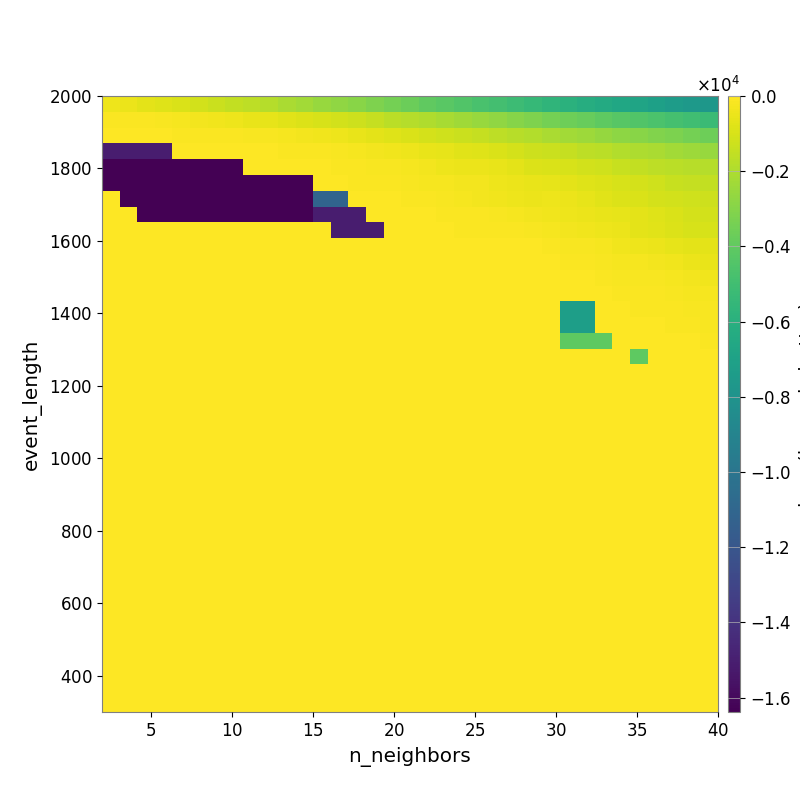

The file beside this chart, header and first rows:
-4.028093438762175538e+02, -4.942991550122386570e+02, -6.575956636201507308e+02, -7.753067881159197441e+02, -9.492991319880741230e+02, -1.135443394404619312e+03, -1.309566043609453573e+03, -1.484572510693506729e+03, -1.638706933625610873e+03, -1.826747926099274082e+03, -2.101956724106189995e+03, -2.289499285167346443e+03, -2.518069596173156242e+03, -2.734331145659014055e+03, -2.913192040808037746e+03, -3.180749089736983933e+03, -3.416873015947433487e+03, -3.690930666614538040e+03, -3.970329780175372434e+03, -4.212871066290551425e+03, -4.456844488514960176e+03, -4.691643936343571113e+03, -4.904605667178208932e+03, -5.126156283748764508e+03
-7.434119138769004564e+01, -1.055034253225251319e+02, -1.252565975143355388e+02, -1.647301914159105820e+02, -2.107654476023526797e+02, -2.650412189769372162e+02, -3.411566834037616331e+02, -4.225561870383540963e+02, -5.218314941150720188e+02, -6.213248185116138984e+02, -7.503112151695215744e+02, -8.869559352081523684e+02, -9.857981822925873985e+02, -1.129830137010250610e+03, -1.254136977807869471e+03, -1.460776711181478049e+03, -1.665754473591695842e+03, -1.804557993958376073e+03, -1.976699690257996053e+03, -2.161694816446632558e+03, -2.367357581176814620e+03, -2.549499980713188961e+03, -2.746536342233082451e+03, -2.961735406360700381e+03
-2.298690968298641835e+01, -3.659668747028280222e+01, -4.370573856373606958e+01, -4.905773743658411945e+01, -7.604902522868844983e+01, -8.168951180031811532e+01, -1.042553854449872404e+02, -1.156573664295922299e+02, -1.362102691716845868e+02, -1.740487744408609387e+02, -2.384906029877818128e+02, -2.921057570668620542e+02, -3.567990625187801470e+02, -4.479138578682424168e+02, -5.507360708910238145e+02, -6.641407472535599936e+02, -8.287217880140423176e+02, -9.358317068928906792e+02, -1.038373104683893416e+03, -1.165928016910552287e+03, -1.294354751633058640e+03, -1.430949858850193550e+03, -1.619628116888845625e+03, -1.776559108711340969e+03
-1.504956073161297172e+04, -1.504956073161297172e+04, -1.504956073161297172e+04, -1.504956073161297172e+04, -1.391605602140115039e+01, -1.942474928277325930e+01, -1.942474928277325930e+01, -1.868023636840331747e+01, -2.558404878077163502e+01, -4.950584649687761640e+01, -7.176238096717409576e+01, -9.355038032264452852e+01, -1.202725135936433389e+02, -1.604269286303019157e+02, -2.179582505432579183e+02, -2.568275103396728696e+02, -3.599247589613106015e+02, -4.465948822895780950e+02, -5.447519257709742533e+02, -6.244577990966837433e+02, -7.092935276338599806e+02, -8.054398552252115451e+02, -9.482054730045433644e+02, -1.070444705754410279e+03
-1.638389587402343750e+04, -1.638389587402343750e+04, -1.638389587402343750e+04, -1.638389587402343750e+04, -1.638389587402343750e+04, -1.638389587402343750e+04, -1.638389587402343750e+04, -1.638389587402343750e+04, -1.762579119351331158e+01, -2.487321160413084442e+01, -3.129877927931686088e+01, -2.438003741238605571e+01, -5.876895068237050879e+01, -6.694942189661850307e+01, -1.018490042320939040e+02, -1.349547343892756146e+02, -1.880980217377576480e+02, -2.453129506359979359e+02, -3.127199016731291294e+02, -3.967724423766784980e+02, -4.555046338538694499e+02, -4.854831502159078127e+02, -5.754980643042101747e+02, -6.824990041731640531e+02
-1.638389587402343750e+04, -1.638389587402343750e+04, -1.638389587402343750e+04, -1.638389587402343750e+04, -1.638389587402343750e+04, -1.638389587402343750e+04, -1.638389587402343750e+04, -1.638389587402343750e+04, -1.638389587402343750e+04, -1.638389587402343750e+04, -1.638389587402343750e+04, -1.638389587402343750e+04, -2.638754770776234082e+01, -3.384335034125526676e+01, -7.639733969988253648e+01, -6.999138326370908203e+01, -8.718000656321770236e+01, -1.563408065827038342e+02, -2.191577462208427960e+02, -2.422674317084182292e+02, -2.770508727794833135e+02, -3.112840165847242133e+02, -3.916397066702954817e+02, -4.658376712623910976e+02
0.000000000000000000e+00, -1.638389587402343750e+04, -1.638389587402343750e+04, -1.638389587402343750e+04, -1.638389587402343750e+04, -1.638389587402343750e+04, -1.638389587402343750e+04, -1.638389587402343750e+04, -1.638389587402343750e+04, -1.638389587402343750e+04, -1.638389587402343750e+04, -1.638389587402343750e+04, -1.107750166056589296e+04, -1.107750166056589296e+04, -2.713728062272708641e+01, -3.024114700085865337e+01, -4.852392673756416741e+01, -7.927979167592553722e+01, -1.109482366476885318e+02, -1.679416647024249585e+02, -2.038459649790257799e+02, -2.891738655410549654e+02, -3.327193315118731221e+02, -4.387817552214611965e+02
0.000000000000000000e+00, 0.000000000000000000e+00, -1.638389587402343750e+04, -1.638389587402343750e+04, -1.638389587402343750e+04, -1.638389587402343750e+04, -1.638389587402343750e+04, -1.638389587402343750e+04, -1.638389587402343750e+04, -1.638389587402343750e+04, -1.638389587402343750e+04, -1.638389587402343750e+04, -1.504956097575359672e+04, -1.504956097575359672e+04, -1.504956097575359672e+04, -1.460114109484859490e+01, -2.256342070781508724e+01, -3.224994452400704859e+01, -4.365445783415133718e+01, -6.784250568202067200e+01, -9.213013990686357602e+01, -1.170830553963293710e+02, -1.580031656168842460e+02, -2.227673788931417675e+02
0.000000000000000000e+00, 0.000000000000000000e+00, 0.000000000000000000e+00, 0.000000000000000000e+00, 0.000000000000000000e+00, 0.000000000000000000e+00, 0.000000000000000000e+00, 0.000000000000000000e+00, 0.000000000000000000e+00, 0.000000000000000000e+00, 0.000000000000000000e+00, 0.000000000000000000e+00, 0.000000000000000000e+00, -1.504956097575359672e+04, -1.504956097575359672e+04, -1.504956097575359672e+04, -1.460114109484859490e+01, -1.460114109484859490e+01, -1.766124710341168935e+01, -3.694294532999886371e+01, -6.801477612464017852e+01, -8.506807387160684186e+01, -9.736096688347362260e+01, -1.231028073679294010e+02
0.000000000000000000e+00, 0.000000000000000000e+00, 0.000000000000000000e+00, 0.000000000000000000e+00, 0.000000000000000000e+00, 0.000000000000000000e+00, 0.000000000000000000e+00, 0.000000000000000000e+00, 0.000000000000000000e+00, 0.000000000000000000e+00, 0.000000000000000000e+00, 0.000000000000000000e+00, 0.000000000000000000e+00, 0.000000000000000000e+00, 0.000000000000000000e+00, 0.000000000000000000e+00, 0.000000000000000000e+00, 0.000000000000000000e+00, -7.654406219835907521e+00, -7.654406219835907521e+00, -2.612220713274804140e+01, -3.328642613482686130e+01, -4.157347967669967659e+01, -4.711669390699211846e+01
0.000000000000000000e+00, 0.000000000000000000e+00, 0.000000000000000000e+00, 0.000000000000000000e+00, 0.000000000000000000e+00, 0.000000000000000000e+00, 0.000000000000000000e+00, 0.000000000000000000e+00, 0.000000000000000000e+00, 0.000000000000000000e+00, 0.000000000000000000e+00, 0.000000000000000000e+00, 0.000000000000000000e+00, 0.000000000000000000e+00, 0.000000000000000000e+00, 0.000000000000000000e+00, 0.000000000000000000e+00, 0.000000000000000000e+00, 0.000000000000000000e+00, 0.000000000000000000e+00, -2.704345665114817265e+01, -2.704345665114817265e+01, -2.949151588008702518e+01, -2.949151588008702518e+01
0.000000000000000000e+00, 0.000000000000000000e+00, 0.000000000000000000e+00, 0.000000000000000000e+00, 0.000000000000000000e+00, 0.000000000000000000e+00, 0.000000000000000000e+00, 0.000000000000000000e+00, 0.000000000000000000e+00, 0.000000000000000000e+00, 0.000000000000000000e+00, 0.000000000000000000e+00, 0.000000000000000000e+00, 0.000000000000000000e+00, 0.000000000000000000e+00, 0.000000000000000000e+00, 0.000000000000000000e+00, 0.000000000000000000e+00, 0.000000000000000000e+00, 0.000000000000000000e+00, 0.000000000000000000e+00, 0.000000000000000000e+00, -1.283238174393363096e+01, -1.283238174393363096e+01
0.000000000000000000e+00, 0.000000000000000000e+00, 0.000000000000000000e+00, 0.000000000000000000e+00, 0.000000000000000000e+00, 0.000000000000000000e+00, 0.000000000000000000e+00, 0.000000000000000000e+00, 0.000000000000000000e+00, 0.000000000000000000e+00, 0.000000000000000000e+00, 0.000000000000000000e+00, 0.000000000000000000e+00, 0.000000000000000000e+00, 0.000000000000000000e+00, 0.000000000000000000e+00, 0.000000000000000000e+00, 0.000000000000000000e+00, 0.000000000000000000e+00, 0.000000000000000000e+00, 0.000000000000000000e+00, 0.000000000000000000e+00, 0.000000000000000000e+00, 0.000000000000000000e+00
0.000000000000000000e+00, 0.000000000000000000e+00, 0.000000000000000000e+00, 0.000000000000000000e+00, 0.000000000000000000e+00, 0.000000000000000000e+00, 0.000000000000000000e+00, 0.000000000000000000e+00, 0.000000000000000000e+00, 0.000000000000000000e+00, 0.000000000000000000e+00, 0.000000000000000000e+00, 0.000000000000000000e+00, 0.000000000000000000e+00, 0.000000000000000000e+00, 0.000000000000000000e+00, 0.000000000000000000e+00, 0.000000000000000000e+00, 0.000000000000000000e+00, 0.000000000000000000e+00, 0.000000000000000000e+00, 0.000000000000000000e+00, 0.000000000000000000e+00, 0.000000000000000000e+00
0.000000000000000000e+00, 0.000000000000000000e+00, 0.000000000000000000e+00, 0.000000000000000000e+00, 0.000000000000000000e+00, 0.000000000000000000e+00, 0.000000000000000000e+00, 0.000000000000000000e+00, 0.000000000000000000e+00, 0.000000000000000000e+00, 0.000000000000000000e+00, 0.000000000000000000e+00, 0.000000000000000000e+00, 0.000000000000000000e+00, 0.000000000000000000e+00, 0.000000000000000000e+00, 0.000000000000000000e+00, 0.000000000000000000e+00, 0.000000000000000000e+00, 0.000000000000000000e+00, 0.000000000000000000e+00, 0.000000000000000000e+00, 0.000000000000000000e+00, 0.000000000000000000e+00
0.000000000000000000e+00, 0.000000000000000000e+00, 0.000000000000000000e+00, 0.000000000000000000e+00, 0.000000000000000000e+00, 0.000000000000000000e+00, 0.000000000000000000e+00, 0.000000000000000000e+00, 0.000000000000000000e+00, 0.000000000000000000e+00, 0.000000000000000000e+00, 0.000000000000000000e+00, 0.000000000000000000e+00, 0.000000000000000000e+00, 0.000000000000000000e+00, 0.000000000000000000e+00, 0.000000000000000000e+00, 0.000000000000000000e+00, 0.000000000000000000e+00, 0.000000000000000000e+00, 0.000000000000000000e+00, 0.000000000000000000e+00, 0.000000000000000000e+00, 0.000000000000000000e+00
0.000000000000000000e+00, 0.000000000000000000e+00, 0.000000000000000000e+00, 0.000000000000000000e+00, 0.000000000000000000e+00, 0.000000000000000000e+00, 0.000000000000000000e+00, 0.000000000000000000e+00, 0.000000000000000000e+00, 0.000000000000000000e+00, 0.000000000000000000e+00, 0.000000000000000000e+00, 0.000000000000000000e+00, 0.000000000000000000e+00, 0.000000000000000000e+00, 0.000000000000000000e+00, 0.000000000000000000e+00, 0.000000000000000000e+00, 0.000000000000000000e+00, 0.000000000000000000e+00, 0.000000000000000000e+00, 0.000000000000000000e+00, 0.000000000000000000e+00, 0.000000000000000000e+00
0.000000000000000000e+00, 0.000000000000000000e+00, 0.000000000000000000e+00, 0.000000000000000000e+00, 0.000000000000000000e+00, 0.000000000000000000e+00, 0.000000000000000000e+00, 0.000000000000000000e+00, 0.000000000000000000e+00, 0.000000000000000000e+00, 0.000000000000000000e+00, 0.000000000000000000e+00, 0.000000000000000000e+00, 0.000000000000000000e+00, 0.000000000000000000e+00, 0.000000000000000000e+00, 0.000000000000000000e+00, 0.000000000000000000e+00, 0.000000000000000000e+00, 0.000000000000000000e+00, 0.000000000000000000e+00, 0.000000000000000000e+00, 0.000000000000000000e+00, 0.000000000000000000e+00
0.000000000000000000e+00, 0.000000000000000000e+00, 0.000000000000000000e+00, 0.000000000000000000e+00, 0.000000000000000000e+00, 0.000000000000000000e+00, 0.000000000000000000e+00, 0.000000000000000000e+00, 0.000000000000000000e+00, 0.000000000000000000e+00, 0.000000000000000000e+00, 0.000000000000000000e+00, 0.000000000000000000e+00, 0.000000000000000000e+00, 0.000000000000000000e+00, 0.000000000000000000e+00, 0.000000000000000000e+00, 0.000000000000000000e+00, 0.000000000000000000e+00, 0.000000000000000000e+00, 0.000000000000000000e+00, 0.000000000000000000e+00, 0.000000000000000000e+00, 0.000000000000000000e+00
0.000000000000000000e+00, 0.000000000000000000e+00, 0.000000000000000000e+00, 0.000000000000000000e+00, 0.000000000000000000e+00, 0.000000000000000000e+00, 0.000000000000000000e+00, 0.000000000000000000e+00, 0.000000000000000000e+00, 0.000000000000000000e+00, 0.000000000000000000e+00, 0.000000000000000000e+00, 0.000000000000000000e+00, 0.000000000000000000e+00, 0.000000000000000000e+00, 0.000000000000000000e+00, 0.000000000000000000e+00, 0.000000000000000000e+00, 0.000000000000000000e+00, 0.000000000000000000e+00, 0.000000000000000000e+00, 0.000000000000000000e+00, 0.000000000000000000e+00, 0.000000000000000000e+00
0.000000000000000000e+00, 0.000000000000000000e+00, 0.000000000000000000e+00, 0.000000000000000000e+00, 0.000000000000000000e+00, 0.000000000000000000e+00, 0.000000000000000000e+00, 0.000000000000000000e+00, 0.000000000000000000e+00, 0.000000000000000000e+00, 0.000000000000000000e+00, 0.000000000000000000e+00, 0.000000000000000000e+00, 0.000000000000000000e+00, 0.000000000000000000e+00, 0.000000000000000000e+00, 0.000000000000000000e+00, 0.000000000000000000e+00, 0.000000000000000000e+00, 0.000000000000000000e+00, 0.000000000000000000e+00, 0.000000000000000000e+00, 0.000000000000000000e+00, 0.000000000000000000e+00
0.000000000000000000e+00, 0.000000000000000000e+00, 0.000000000000000000e+00, 0.000000000000000000e+00, 0.000000000000000000e+00, 0.000000000000000000e+00, 0.000000000000000000e+00, 0.000000000000000000e+00, 0.000000000000000000e+00, 0.000000000000000000e+00, 0.000000000000000000e+00, 0.000000000000000000e+00, 0.000000000000000000e+00, 0.000000000000000000e+00, 0.000000000000000000e+00, 0.000000000000000000e+00, 0.000000000000000000e+00, 0.000000000000000000e+00, 0.000000000000000000e+00, 0.000000000000000000e+00, 0.000000000000000000e+00, 0.000000000000000000e+00, 0.000000000000000000e+00, 0.000000000000000000e+00
0.000000000000000000e+00, 0.000000000000000000e+00, 0.000000000000000000e+00, 0.000000000000000000e+00, 0.000000000000000000e+00, 0.000000000000000000e+00, 0.000000000000000000e+00, 0.000000000000000000e+00, 0.000000000000000000e+00, 0.000000000000000000e+00, 0.000000000000000000e+00, 0.000000000000000000e+00, 0.000000000000000000e+00, 0.000000000000000000e+00, 0.000000000000000000e+00, 0.000000000000000000e+00, 0.000000000000000000e+00, 0.000000000000000000e+00, 0.000000000000000000e+00, 0.000000000000000000e+00, 0.000000000000000000e+00, 0.000000000000000000e+00, 0.000000000000000000e+00, 0.000000000000000000e+00
0.000000000000000000e+00, 0.000000000000000000e+00, 0.000000000000000000e+00, 0.000000000000000000e+00, 0.000000000000000000e+00, 0.000000000000000000e+00, 0.000000000000000000e+00, 0.000000000000000000e+00, 0.000000000000000000e+00, 0.000000000000000000e+00, 0.000000000000000000e+00, 0.000000000000000000e+00, 0.000000000000000000e+00, 0.000000000000000000e+00, 0.000000000000000000e+00, 0.000000000000000000e+00, 0.000000000000000000e+00, 0.000000000000000000e+00, 0.000000000000000000e+00, 0.000000000000000000e+00, 0.000000000000000000e+00, 0.000000000000000000e+00, 0.000000000000000000e+00, 0.000000000000000000e+00
0.000000000000000000e+00, 0.000000000000000000e+00, 0.000000000000000000e+00, 0.000000000000000000e+00, 0.000000000000000000e+00, 0.000000000000000000e+00, 0.000000000000000000e+00, 0.000000000000000000e+00, 0.000000000000000000e+00, 0.000000000000000000e+00, 0.000000000000000000e+00, 0.000000000000000000e+00, 0.000000000000000000e+00, 0.000000000000000000e+00, 0.000000000000000000e+00, 0.000000000000000000e+00, 0.000000000000000000e+00, 0.000000000000000000e+00, 0.000000000000000000e+00, 0.000000000000000000e+00, 0.000000000000000000e+00, 0.000000000000000000e+00, 0.000000000000000000e+00, 0.000000000000000000e+00
0.000000000000000000e+00, 0.000000000000000000e+00, 0.000000000000000000e+00, 0.000000000000000000e+00, 0.000000000000000000e+00, 0.000000000000000000e+00, 0.000000000000000000e+00, 0.000000000000000000e+00, 0.000000000000000000e+00, 0.000000000000000000e+00, 0.000000000000000000e+00, 0.000000000000000000e+00, 0.000000000000000000e+00, 0.000000000000000000e+00, 0.000000000000000000e+00, 0.000000000000000000e+00, 0.000000000000000000e+00, 0.000000000000000000e+00, 0.000000000000000000e+00, 0.000000000000000000e+00, 0.000000000000000000e+00, 0.000000000000000000e+00, 0.000000000000000000e+00, 0.000000000000000000e+00
0.000000000000000000e+00, 0.000000000000000000e+00, 0.000000000000000000e+00, 0.000000000000000000e+00, 0.000000000000000000e+00, 0.000000000000000000e+00, 0.000000000000000000e+00, 0.000000000000000000e+00, 0.000000000000000000e+00, 0.000000000000000000e+00, 0.000000000000000000e+00, 0.000000000000000000e+00, 0.000000000000000000e+00, 0.000000000000000000e+00, 0.000000000000000000e+00, 0.000000000000000000e+00, 0.000000000000000000e+00, 0.000000000000000000e+00, 0.000000000000000000e+00, 0.000000000000000000e+00, 0.000000000000000000e+00, 0.000000000000000000e+00, 0.000000000000000000e+00, 0.000000000000000000e+00
0.000000000000000000e+00, 0.000000000000000000e+00, 0.000000000000000000e+00, 0.000000000000000000e+00, 0.000000000000000000e+00, 0.000000000000000000e+00, 0.000000000000000000e+00, 0.000000000000000000e+00, 0.000000000000000000e+00, 0.000000000000000000e+00, 0.000000000000000000e+00, 0.000000000000000000e+00, 0.000000000000000000e+00, 0.000000000000000000e+00, 0.000000000000000000e+00, 0.000000000000000000e+00, 0.000000000000000000e+00, 0.000000000000000000e+00, 0.000000000000000000e+00, 0.000000000000000000e+00, 0.000000000000000000e+00, 0.000000000000000000e+00, 0.000000000000000000e+00, 0.000000000000000000e+00
0.000000000000000000e+00, 0.000000000000000000e+00, 0.000000000000000000e+00, 0.000000000000000000e+00, 0.000000000000000000e+00, 0.000000000000000000e+00, 0.000000000000000000e+00, 0.000000000000000000e+00, 0.000000000000000000e+00, 0.000000000000000000e+00, 0.000000000000000000e+00, 0.000000000000000000e+00, 0.000000000000000000e+00, 0.000000000000000000e+00, 0.000000000000000000e+00, 0.000000000000000000e+00, 0.000000000000000000e+00, 0.000000000000000000e+00, 0.000000000000000000e+00, 0.000000000000000000e+00, 0.000000000000000000e+00, 0.000000000000000000e+00, 0.000000000000000000e+00, 0.000000000000000000e+00
0.000000000000000000e+00, 0.000000000000000000e+00, 0.000000000000000000e+00, 0.000000000000000000e+00, 0.000000000000000000e+00, 0.000000000000000000e+00, 0.000000000000000000e+00, 0.000000000000000000e+00, 0.000000000000000000e+00, 0.000000000000000000e+00, 0.000000000000000000e+00, 0.000000000000000000e+00, 0.000000000000000000e+00, 0.000000000000000000e+00, 0.000000000000000000e+00, 0.000000000000000000e+00, 0.000000000000000000e+00, 0.000000000000000000e+00, 0.000000000000000000e+00, 0.000000000000000000e+00, 0.000000000000000000e+00, 0.000000000000000000e+00, 0.000000000000000000e+00, 0.000000000000000000e+00
0.000000000000000000e+00, 0.000000000000000000e+00, 0.000000000000000000e+00, 0.000000000000000000e+00, 0.000000000000000000e+00, 0.000000000000000000e+00, 0.000000000000000000e+00, 0.000000000000000000e+00, 0.000000000000000000e+00, 0.000000000000000000e+00, 0.000000000000000000e+00, 0.000000000000000000e+00, 0.000000000000000000e+00, 0.000000000000000000e+00, 0.000000000000000000e+00, 0.000000000000000000e+00, 0.000000000000000000e+00, 0.000000000000000000e+00, 0.000000000000000000e+00, 0.000000000000000000e+00, 0.000000000000000000e+00, 0.000000000000000000e+00, 0.000000000000000000e+00, 0.000000000000000000e+00
0.000000000000000000e+00, 0.000000000000000000e+00, 0.000000000000000000e+00, 0.000000000000000000e+00, 0.000000000000000000e+00, 0.000000000000000000e+00, 0.000000000000000000e+00, 0.000000000000000000e+00, 0.000000000000000000e+00, 0.000000000000000000e+00, 0.000000000000000000e+00, 0.000000000000000000e+00, 0.000000000000000000e+00, 0.000000000000000000e+00, 0.000000000000000000e+00, 0.000000000000000000e+00, 0.000000000000000000e+00, 0.000000000000000000e+00, 0.000000000000000000e+00, 0.000000000000000000e+00, 0.000000000000000000e+00, 0.000000000000000000e+00, 0.000000000000000000e+00, 0.000000000000000000e+00
0.000000000000000000e+00, 0.000000000000000000e+00, 0.000000000000000000e+00, 0.000000000000000000e+00, 0.000000000000000000e+00, 0.000000000000000000e+00, 0.000000000000000000e+00, 0.000000000000000000e+00, 0.000000000000000000e+00, 0.000000000000000000e+00, 0.000000000000000000e+00, 0.000000000000000000e+00, 0.000000000000000000e+00, 0.000000000000000000e+00, 0.000000000000000000e+00, 0.000000000000000000e+00, 0.000000000000000000e+00, 0.000000000000000000e+00, 0.000000000000000000e+00, 0.000000000000000000e+00, 0.000000000000000000e+00, 0.000000000000000000e+00, 0.000000000000000000e+00, 0.000000000000000000e+00
0.000000000000000000e+00, 0.000000000000000000e+00, 0.000000000000000000e+00, 0.000000000000000000e+00, 0.000000000000000000e+00, 0.000000000000000000e+00, 0.000000000000000000e+00, 0.000000000000000000e+00, 0.000000000000000000e+00, 0.000000000000000000e+00, 0.000000000000000000e+00, 0.000000000000000000e+00, 0.000000000000000000e+00, 0.000000000000000000e+00, 0.000000000000000000e+00, 0.000000000000000000e+00, 0.000000000000000000e+00, 0.000000000000000000e+00, 0.000000000000000000e+00, 0.000000000000000000e+00, 0.000000000000000000e+00, 0.000000000000000000e+00, 0.000000000000000000e+00, 0.000000000000000000e+00
0.000000000000000000e+00, 0.000000000000000000e+00, 0.000000000000000000e+00, 0.000000000000000000e+00, 0.000000000000000000e+00, 0.000000000000000000e+00, 0.000000000000000000e+00, 0.000000000000000000e+00, 0.000000000000000000e+00, 0.000000000000000000e+00, 0.000000000000000000e+00, 0.000000000000000000e+00, 0.000000000000000000e+00, 0.000000000000000000e+00, 0.000000000000000000e+00, 0.000000000000000000e+00, 0.000000000000000000e+00, 0.000000000000000000e+00, 0.000000000000000000e+00, 0.000000000000000000e+00, 0.000000000000000000e+00, 0.000000000000000000e+00, 0.000000000000000000e+00, 0.000000000000000000e+00
0.000000000000000000e+00, 0.000000000000000000e+00, 0.000000000000000000e+00, 0.000000000000000000e+00, 0.000000000000000000e+00, 0.000000000000000000e+00, 0.000000000000000000e+00, 0.000000000000000000e+00, 0.000000000000000000e+00, 0.000000000000000000e+00, 0.000000000000000000e+00, 0.000000000000000000e+00, 0.000000000000000000e+00, 0.000000000000000000e+00, 0.000000000000000000e+00, 0.000000000000000000e+00, 0.000000000000000000e+00, 0.000000000000000000e+00, 0.000000000000000000e+00, 0.000000000000000000e+00, 0.000000000000000000e+00, 0.000000000000000000e+00, 0.000000000000000000e+00, 0.000000000000000000e+00
0.000000000000000000e+00, 0.000000000000000000e+00, 0.000000000000000000e+00, 0.000000000000000000e+00, 0.000000000000000000e+00, 0.000000000000000000e+00, 0.000000000000000000e+00, 0.000000000000000000e+00, 0.000000000000000000e+00, 0.000000000000000000e+00, 0.000000000000000000e+00, 0.000000000000000000e+00, 0.000000000000000000e+00, 0.000000000000000000e+00, 0.000000000000000000e+00, 0.000000000000000000e+00, 0.000000000000000000e+00, 0.000000000000000000e+00, 0.000000000000000000e+00, 0.000000000000000000e+00, 0.000000000000000000e+00, 0.000000000000000000e+00, 0.000000000000000000e+00, 0.000000000000000000e+00
0.000000000000000000e+00, 0.000000000000000000e+00, 0.000000000000000000e+00, 0.000000000000000000e+00, 0.000000000000000000e+00, 0.000000000000000000e+00, 0.000000000000000000e+00, 0.000000000000000000e+00, 0.000000000000000000e+00, 0.000000000000000000e+00, 0.000000000000000000e+00, 0.000000000000000000e+00, 0.000000000000000000e+00, 0.000000000000000000e+00, 0.000000000000000000e+00, 0.000000000000000000e+00, 0.000000000000000000e+00, 0.000000000000000000e+00, 0.000000000000000000e+00, 0.000000000000000000e+00, 0.000000000000000000e+00, 0.000000000000000000e+00, 0.000000000000000000e+00, 0.000000000000000000e+00
0.000000000000000000e+00, 0.000000000000000000e+00, 0.000000000000000000e+00, 0.000000000000000000e+00, 0.000000000000000000e+00, 0.000000000000000000e+00, 0.000000000000000000e+00, 0.000000000000000000e+00, 0.000000000000000000e+00, 0.000000000000000000e+00, 0.000000000000000000e+00, 0.000000000000000000e+00, 0.000000000000000000e+00, 0.000000000000000000e+00, 0.000000000000000000e+00, 0.000000000000000000e+00, 0.000000000000000000e+00, 0.000000000000000000e+00, 0.000000000000000000e+00, 0.000000000000000000e+00, 0.000000000000000000e+00, 0.000000000000000000e+00, 0.000000000000000000e+00, 0.000000000000000000e+00
